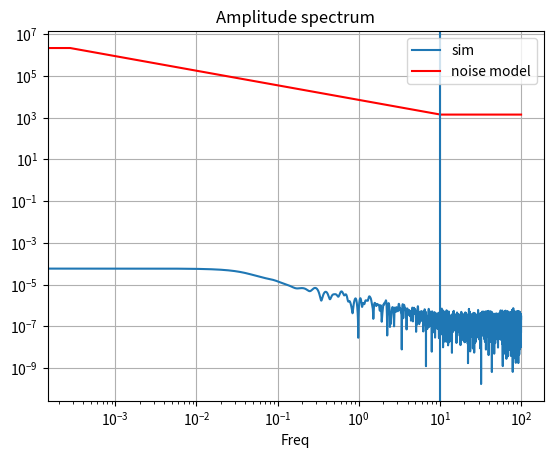
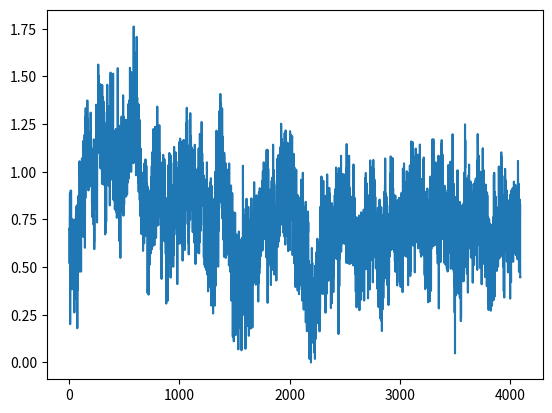

The script that saved these images, in order:
# -*- coding: utf-8 -*-
"""
Created on Thu Nov 27 16:06:33 2014

[redacted]
"""

import numpy as np
import matplotlib.pyplot as plt
from matplotlib import mlab
from math import pi

def one_over_f(f, knee, alpha):
    desc = np.ones_like(f)
    desc[f<KNEE] = np.abs((f[f<KNEE]/KNEE)**(-alpha))
    desc[0] = 1
    return desc
plt.close('all')
white_noise_sigma =  1 #mK * sqrt(s)
 
SFREQ = 200 #Hz
#KNEE = 1000 / 1e3 #Hz
KNEE = 10
ALPHA = .7
#N = SFREQ * 3600 * 2 # 4 hours
N = 4096 
#generate white noise in time domain
wn=np.random.normal(0.,white_noise_sigma*np.sqrt(SFREQ),N)
 
#shaping in freq domain
s = np.fft.rfft(wn)
f = np.fft.fftfreq(N, d=1./SFREQ)[:len(s)]
f[-1]=np.abs(f[-1])
fft_sim = s * one_over_f(f, KNEE, ALPHA)
T_sim = np.fft.irfft(fft_sim)
T_sim = (T_sim-T_sim.min())/T_sim.max() 
#PSD - 1 hour window
NFFT = int(SFREQ*60*60*1)
s_sim, f_sim  = mlab.psd(T_sim, NFFT=NFFT, Fs=SFREQ, scale_by_freq=True)
x = np.linspace(0,len(wn),len(wn))

#plot
plt.figure()
plt.plot(f_sim, np.sqrt(s_sim), label='sim')
plt.loglog(f_sim, one_over_f(f_sim, KNEE, ALPHA) * white_noise_sigma*1e3*np.sqrt(2), 'r',label='noise model')
plt.vlines(KNEE,*plt.ylim())
plt.grid(); plt.xlabel('Freq'); plt.title('Amplitude spectrum'); plt.legend()

plt.figure()
plt.plot(x,T_sim)